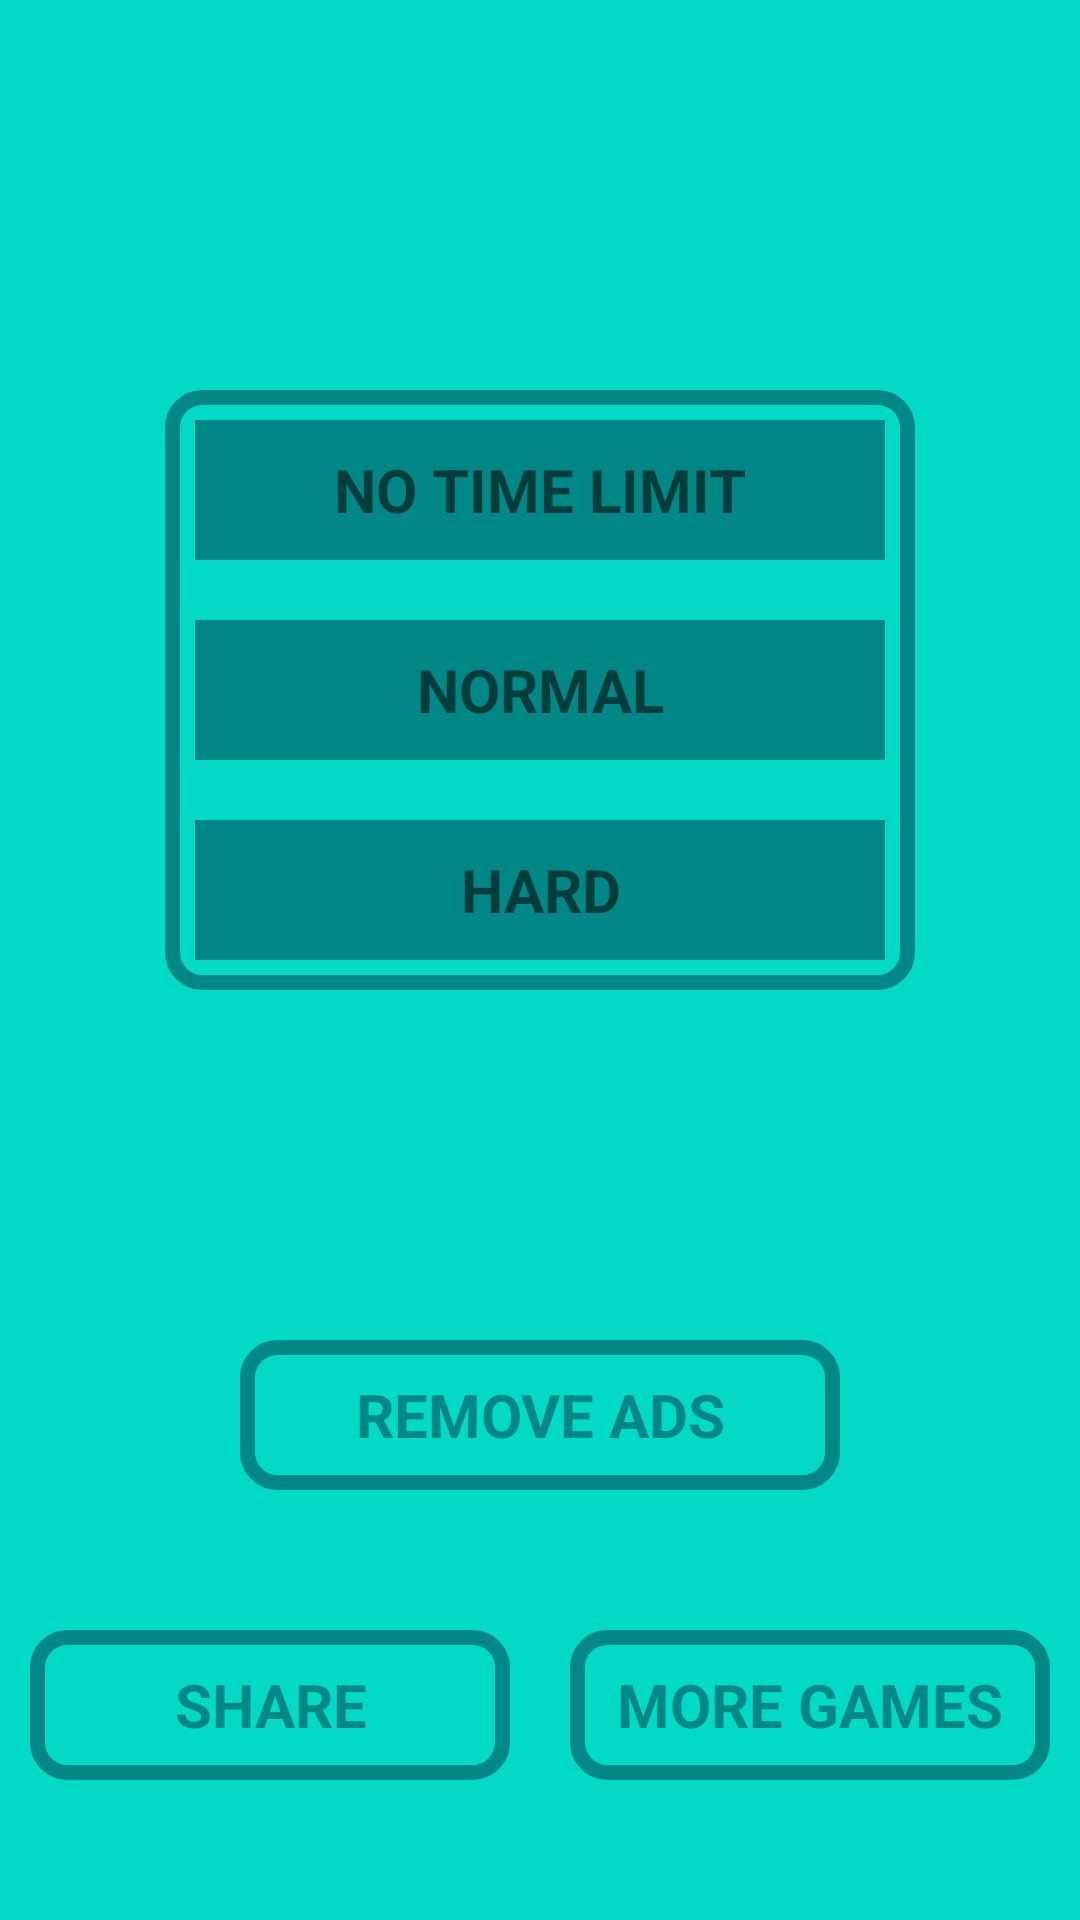

Produce the Android XML layout that renders to this screen, including the resource entries it uses.
<!-- AndroidManifest.xml: application theme Theme.Picture_match -->
<!-- res/layout/activity_main.xml -->
<?xml version="1.0" encoding="utf-8"?>
<LinearLayout xmlns:android="http://schemas.android.com/apk/res/android"
    xmlns:app="http://schemas.android.com/apk/res-auto"
    xmlns:tools="http://schemas.android.com/tools"
    android:layout_width="match_parent"
    android:layout_height="match_parent"
    android:background="@color/teal_200"
    android:orientation="vertical"
    tools:context=".MainActivity">

    <LinearLayout
        android:layout_width="match_parent"
        android:layout_height="match_parent"
        android:orientation="vertical"
        android:layout_weight="0.6">

        <LinearLayout
            android:layout_width="250dp"
            android:layout_height="200dp"
            android:orientation="vertical"
            android:layout_marginTop="130dp"
            android:background="@drawable/border"
            android:layout_gravity="center">

            <TextView
                android:layout_width="match_parent"
                android:layout_height="match_parent"
                android:id="@+id/notime"
                android:layout_weight="1"
                android:text="NO TIME LIMIT"
                android:textSize="20dp"
                android:textStyle="bold"
                android:gravity="center"
                android:background="@color/teal_700"
                android:layout_margin="10dp">

            </TextView>

            <TextView
                android:layout_width="match_parent"
                android:layout_height="match_parent"
                android:layout_weight="1"
                android:text="NORMAL"
                android:textSize="20dp"
                android:textStyle="bold"
                android:gravity="center"
                android:background="@color/teal_700"
                android:layout_margin="10dp">

            </TextView>

            <TextView
                android:layout_width="match_parent"
                android:layout_height="match_parent"
                android:layout_weight="1"
                android:text="HARD"
                android:textSize="20dp"
                android:textStyle="bold"
                android:gravity="center"
                android:background="@color/teal_700"
                android:layout_margin="10dp">

            </TextView>

        </LinearLayout>

    </LinearLayout>

    <LinearLayout
        android:layout_width="match_parent"
        android:layout_height="match_parent"
        android:orientation="vertical"

        android:layout_weight="1.5">

        <TextView
            android:layout_width="200dp"
            android:layout_height="50dp"
            android:layout_gravity="center"
            android:layout_margin="20dp"
            android:textColor="@color/teal_700"
            android:background="@drawable/border"
            android:gravity="center"
            android:text="REMOVE ADS"
            android:textSize="20dp"
            android:textStyle="bold">

        </TextView>

    </LinearLayout>

    <LinearLayout
        android:layout_width="match_parent"
        android:layout_height="match_parent"
        android:layout_weight="1.5">

        <TextView
            android:layout_width="match_parent"
            android:layout_height="50dp"
            android:layout_weight="1"
            android:text="SHARE"
            android:textColor="@color/teal_700"
            android:textSize="20dp"
            android:textStyle="bold"
            android:gravity="center"
            android:background="@drawable/border"
            android:layout_margin="10dp">

        </TextView>

        <TextView
            android:layout_width="match_parent"
            android:layout_height="50dp"
            android:layout_weight="1"
            android:text="MORE GAMES"
            android:textSize="20dp"
            android:textStyle="bold"
            android:textColor="@color/teal_700"
            android:gravity="center"
            android:background="@drawable/border"
            android:layout_margin="10dp">

        </TextView>

    </LinearLayout>

</LinearLayout>
<!-- resources referenced by this layout -->
<resources>
  <!-- drawable border (drawable) -->
  <?xml version="1.0" encoding="utf-8"?>
  <shape xmlns:android="http://schemas.android.com/apk/res/android">
  
      <stroke
          android:width="5dp"
          android:color="@color/teal_700"></stroke>
      <corners
          android:radius="10dp">
  
      </corners>
  </shape>
  <style name="Theme.Picture_match" parent="Theme.MaterialComponents.Light.NoActionBar">
          
          <item name="colorPrimary">@color/purple_500</item>
          <item name="colorPrimaryVariant">@color/purple_700</item>
          <item name="colorOnPrimary">@color/white</item>
          
          <item name="colorSecondary">@color/teal_200</item>
          <item name="colorSecondaryVariant">@color/teal_700</item>
          <item name="colorOnSecondary">@color/black</item>
          
          <item name="android:statusBarColor">?attr/colorPrimaryVariant</item>
          
      </style>
  <!-- not gathered from this repository: default colours our renderer supplied (Android Studio template values) -->
  <color name="purple_500">#FF6200EE</color>
  <color name="purple_700">#FF3700B3</color>
  <color name="teal_200">#FF03DAC5</color>
  <color name="teal_700">#FF018786</color>
  <color name="black">#FF000000</color>
  <color name="white">#FFFFFFFF</color>
</resources>
